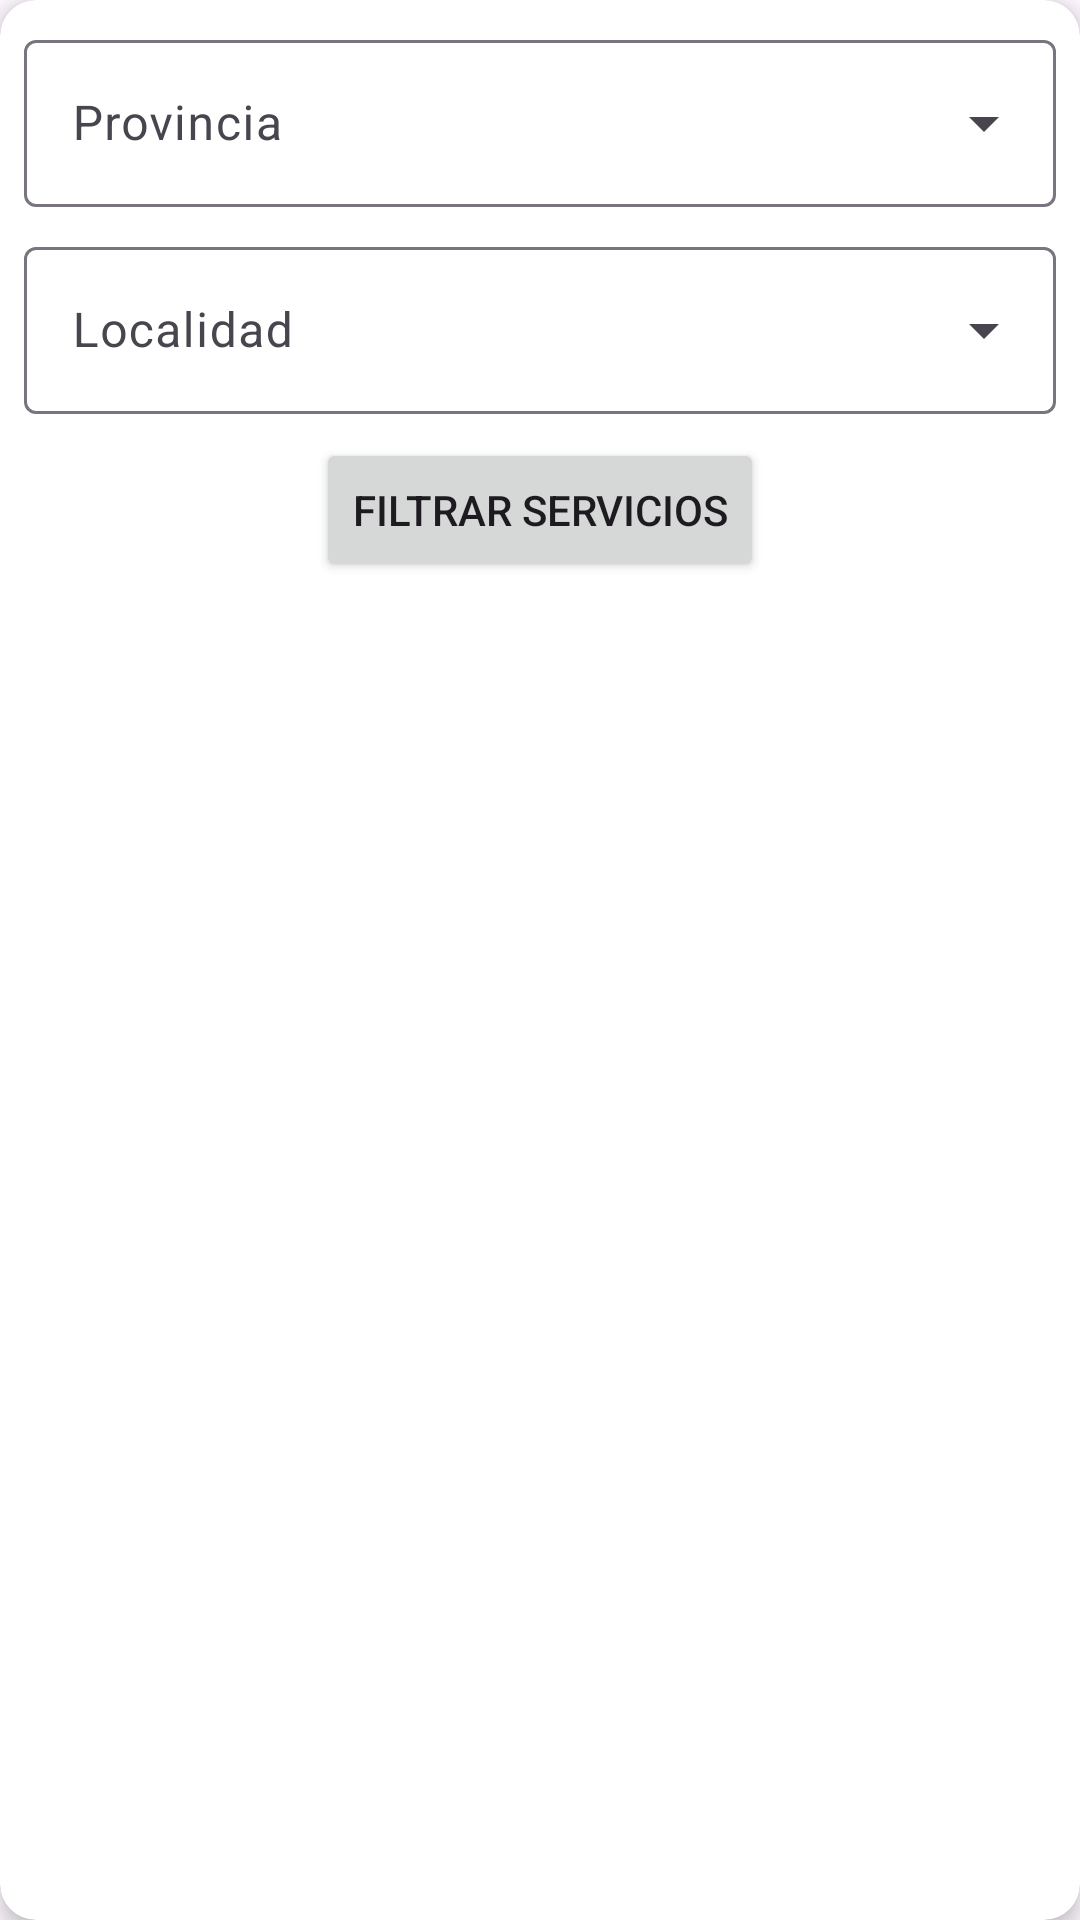

Produce the Android XML layout that renders to this screen, including the resource entries it uses.
<!-- AndroidManifest.xml: application theme Theme.TPIngSoftware -->
<!-- res/layout/fragment_filter_service.xml -->
<?xml version="1.0" encoding="utf-8"?>
<androidx.cardview.widget.CardView xmlns:android="http://schemas.android.com/apk/res/android"
    android:layout_height="wrap_content"
    android:layout_width="match_parent"
    xmlns:app="http://schemas.android.com/apk/res-auto"
    android:layout_margin="16dp"
    app:cardCornerRadius="12dp"
    app:cardElevation="4dp"
    android:layout_gravity="center">

    <LinearLayout
        android:layout_width="match_parent"
        android:layout_height="wrap_content"
        android:orientation="vertical"
        android:padding="8dp">

        <com.google.android.material.textfield.TextInputLayout
            android:id="@+id/tfProvince"
            style="@style/Widget.Material3.TextInputLayout.OutlinedBox.ExposedDropdownMenu"
            android:layout_width="match_parent"
            android:layout_height="wrap_content"
            android:hint="Provincia">

            <AutoCompleteTextView
                android:id="@+id/actvProvince"
                android:layout_width="match_parent"
                android:layout_height="wrap_content" />

        </com.google.android.material.textfield.TextInputLayout>

        <Space
            android:layout_width="match_parent"
            android:layout_height="8dp"/>

        <com.google.android.material.textfield.TextInputLayout
            android:id="@+id/tfLocalities"
            style="@style/Widget.Material3.TextInputLayout.OutlinedBox.ExposedDropdownMenu"
            android:layout_width="match_parent"
            android:layout_height="wrap_content"
            android:hint="Localidad">

            <AutoCompleteTextView
                android:id="@+id/actvLocalities"
                android:layout_width="match_parent"
                android:layout_height="wrap_content" />

        </com.google.android.material.textfield.TextInputLayout>

        <Button
            android:id="@+id/btnFilter"
            android:layout_width="wrap_content"
            android:layout_height="wrap_content"
            android:text="Filtrar servicios"
            android:layout_gravity="center"
            android:layout_marginTop="8dp"/>



    </LinearLayout>
</androidx.cardview.widget.CardView>
<!-- resources referenced by this layout -->
<resources>
  <style name="Theme.TPIngSoftware" parent="Base.Theme.TPIngSoftware" />
  <style name="Base.Theme.TPIngSoftware" parent="Theme.Material3.DayNight.NoActionBar">
          
          
      </style>
</resources>
